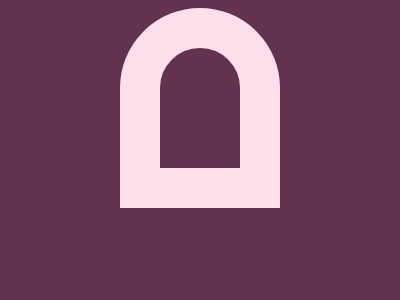

Recreate this image using only HTML and CSS.

<!DOCTYPE html>
<html lang="en">
<head>
    <meta charset="UTF-8">
    <meta name="viewport" content="width=device-width, initial-scale=1.0">
    <title>Document</title>
    <style>
        body {
            background: #62324E;
            display: flex;
            justify-content: center;
            align-items: center;
        }
    
        div {
            background: #62324E;
        }
    
        .small {
            width: 40px;
            height: 40px;
            position: fixed;
            top: 210px;
            left: 200px;
        }
    
        .big {
            height: 120px;
            width: 80px;
            border: solid #FCDFEB 40px;
            border-radius: 80px 80px 0 0;
        }
    </style>
</head>
<body>
    <div class="big"></div>
    <div class="small"></div>
</body>
</html>